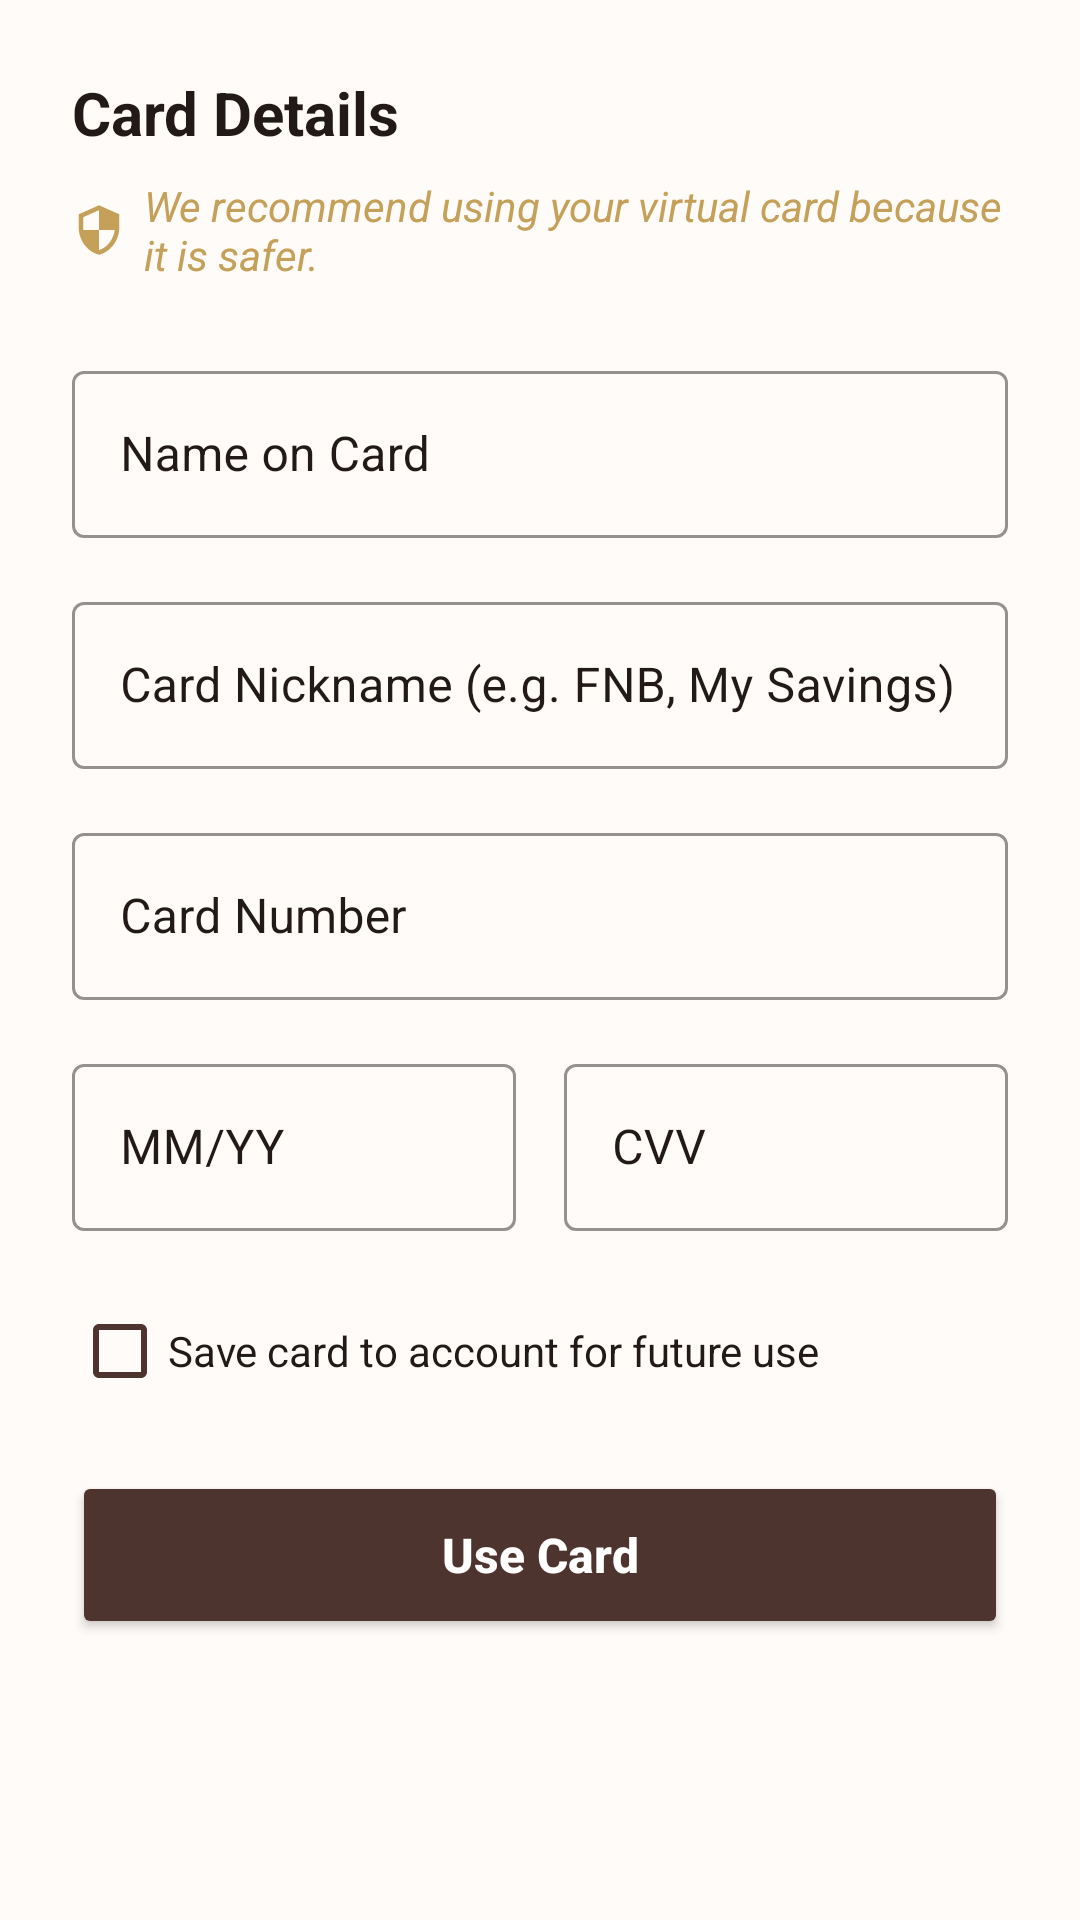

The Android layout XML behind this screen, and the referenced resources:
<!-- AndroidManifest.xml: application theme Theme.Local_db -->
<!-- res/layout/dialog_add_card.xml -->
<?xml version="1.0" encoding="utf-8"?>
<LinearLayout xmlns:android="http://schemas.android.com/apk/res/android"
    xmlns:app="http://schemas.android.com/apk/res-auto"
    android:layout_width="match_parent"
    android:layout_height="wrap_content"
    android:orientation="vertical"
    android:padding="24dp"
    android:background="@color/coffee_background">

    <TextView
        android:layout_width="wrap_content"
        android:layout_height="wrap_content"
        android:text="@string/card_details"
        android:textColor="@color/black"
        android:textSize="20sp"
        android:textStyle="bold" />

    <LinearLayout
        android:layout_width="wrap_content"
        android:layout_height="wrap_content"
        android:layout_marginTop="8dp"
        android:gravity="center_vertical"
        android:orientation="horizontal">

        <ImageView
            android:layout_width="18dp"
            android:layout_height="18dp"
            android:layout_marginEnd="6dp"
            android:contentDescription="@null"
            android:src="@drawable/ic_security" />

        <TextView
            android:layout_width="wrap_content"
            android:layout_height="wrap_content"
            android:text="@string/virtual_card_recommendation"
            android:textColor="@color/coffee_accent"
            android:textSize="14sp"
            android:textStyle="italic" />
    </LinearLayout>

    <com.google.android.material.textfield.TextInputLayout
        style="@style/Widget.MaterialComponents.TextInputLayout.OutlinedBox"
        android:layout_width="match_parent"
        android:layout_height="wrap_content"
        android:layout_marginTop="24dp"
        android:hint="@string/name_on_card"
        android:textColorHint="@color/black"
        app:boxStrokeColor="@color/black"
        app:hintTextColor="@color/black">

        <com.google.android.material.textfield.TextInputEditText
            android:id="@+id/etCardName"
            android:layout_width="match_parent"
            android:layout_height="wrap_content"
            android:inputType="textPersonName"
            android:textColor="@color/black" />
    </com.google.android.material.textfield.TextInputLayout>

    <com.google.android.material.textfield.TextInputLayout
        style="@style/Widget.MaterialComponents.TextInputLayout.OutlinedBox"
        android:layout_width="match_parent"
        android:layout_height="wrap_content"
        android:layout_marginTop="16dp"
        android:hint="Card Nickname (e.g. FNB, My Savings)"
        android:textColorHint="@color/black"
        app:boxStrokeColor="@color/black"
        app:hintTextColor="@color/black">

        <com.google.android.material.textfield.TextInputEditText
            android:id="@+id/etCardNickname"
            android:layout_width="match_parent"
            android:layout_height="wrap_content"
            android:inputType="textCapWords"
            android:textColor="@color/black" />
    </com.google.android.material.textfield.TextInputLayout>

    <com.google.android.material.textfield.TextInputLayout
        style="@style/Widget.MaterialComponents.TextInputLayout.OutlinedBox"
        android:layout_width="match_parent"
        android:layout_height="wrap_content"
        android:layout_marginTop="16dp"
        android:hint="@string/card_number"
        android:textColorHint="@color/black"
        app:boxStrokeColor="@color/black"
        app:hintTextColor="@color/black">

        <com.google.android.material.textfield.TextInputEditText
            android:id="@+id/etCardNumber"
            android:layout_width="match_parent"
            android:layout_height="wrap_content"
            android:inputType="number"
            android:maxLength="19"
            android:textColor="@color/black" />
    </com.google.android.material.textfield.TextInputLayout>

    <LinearLayout
        android:layout_width="match_parent"
        android:layout_height="wrap_content"
        android:layout_marginTop="16dp"
        android:orientation="horizontal">

        <com.google.android.material.textfield.TextInputLayout
            style="@style/Widget.MaterialComponents.TextInputLayout.OutlinedBox"
            android:layout_width="0dp"
            android:layout_height="wrap_content"
            android:layout_marginEnd="8dp"
            android:layout_weight="1"
            android:hint="@string/expiry_date_hint"
            android:textColorHint="@color/black"
            app:boxStrokeColor="@color/black"
            app:hintTextColor="@color/black">

            <com.google.android.material.textfield.TextInputEditText
                android:id="@+id/etExpiry"
                android:layout_width="match_parent"
                android:layout_height="wrap_content"
                android:digits="0123456789/"
                android:inputType="number"
                android:maxLength="5"
                android:textColor="@color/black" />
        </com.google.android.material.textfield.TextInputLayout>

        <com.google.android.material.textfield.TextInputLayout
            style="@style/Widget.MaterialComponents.TextInputLayout.OutlinedBox"
            android:layout_width="0dp"
            android:layout_height="wrap_content"
            android:layout_marginStart="8dp"
            android:layout_weight="1"
            android:hint="@string/cvv_hint"
            android:textColorHint="@color/black"
            app:boxStrokeColor="@color/black"
            app:hintTextColor="@color/black">

            <com.google.android.material.textfield.TextInputEditText
                android:id="@+id/etCvv"
                android:layout_width="match_parent"
                android:layout_height="wrap_content"
                android:inputType="numberPassword"
                android:maxLength="5"
                android:textColor="@color/black" />
        </com.google.android.material.textfield.TextInputLayout>
    </LinearLayout>

    <com.google.android.material.checkbox.MaterialCheckBox
        android:id="@+id/cbSaveCard"
        android:layout_width="match_parent"
        android:layout_height="wrap_content"
        android:layout_marginTop="16dp"
        android:text="@string/save_card_checkbox"
        android:textColor="@color/black"
        app:buttonTint="@color/coffee_primary" />

    <Button
        android:id="@+id/btnSaveCard"
        android:layout_width="match_parent"
        android:layout_height="56dp"
        android:layout_marginTop="16dp"
        android:backgroundTint="@color/coffee_primary"
        android:text="@string/save_and_use_card"
        android:textAllCaps="false"
        android:textColor="@color/white"
        android:textSize="16sp"
        android:textStyle="bold" />

</LinearLayout>
<!-- resources referenced by this layout -->
<resources>
  <color name="black">#211A17</color>
  <color name="coffee_accent">#C5A059</color>
  <color name="coffee_background">#FFFBF8</color>
  <color name="coffee_primary">#4E342E</color>
  <color name="white">#FFFFFF</color>
  <!-- drawable ic_security (drawable) -->
  <vector xmlns:android="http://schemas.android.com/apk/res/android"
      android:width="24dp"
      android:height="24dp"
      android:viewportWidth="24"
      android:viewportHeight="24">
      <path
          android:fillColor="@color/coffee_accent"
          android:pathData="M12,1L3,5v6c0,5.55 3.84,10.74 9,12 5.16,-1.26 9,-6.45 9,-12V5l-9,-4zm0,10.99h7c-0.53,4.12 -3.28,7.79 -7,8.94V12H5V6.3l7,-3.11v8.8z" />
  </vector>
  <string name="card_details">Card Details</string>
  <string name="card_number">Card Number</string>
  <string name="cvv_hint">CVV</string>
  <string name="expiry_date_hint">MM/YY</string>
  <string name="name_on_card">Name on Card</string>
  <string name="save_and_use_card">Use Card</string>
  <string name="save_card_checkbox">Save card to account for future use</string>
  <string name="virtual_card_recommendation">We recommend using your virtual card because it is safer.</string>
  <style name="Theme.Local_db" parent="Theme.MaterialComponents.DayNight.NoActionBar">
          
          <item name="colorPrimary">@color/coffee_primary</item>
          <item name="colorPrimaryVariant">@color/black</item>
          <item name="colorOnPrimary">@color/white</item>
          
          <item name="colorSecondary">@color/coffee_accent</item>
          <item name="colorSecondaryVariant">@color/coffee_accent</item>
          <item name="colorOnSecondary">@color/white</item>
  
          
          <item name="android:windowBackground">@color/coffee_background</item>
  
          
          <item name="android:statusBarColor">@color/coffee_background</item>
          <item name="android:windowLightStatusBar">true</item>
      </style>
</resources>
